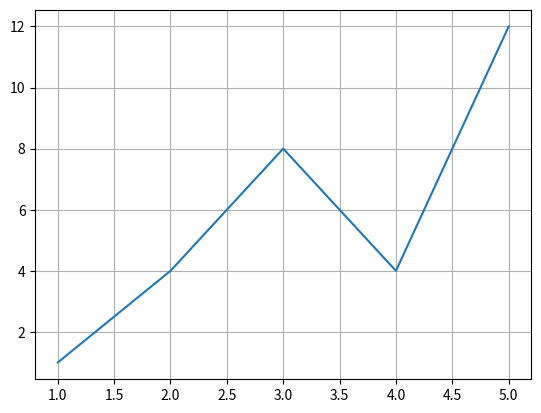

Reproduce this figure in Python.
#einfaches liniendiagramm mit MatPlotLib (Lib wurde installiert - siehe Class Note book)
#Jeweils ein Array für die x und y-Werte
#einfache Ausgabe der Graphik

import matplotlib.pyplot as plt
x = [1, 2, 3, 4, 5]
y= [1, 4, 8, 4, 12]

print(x, y)

plt.plot(x,y)
plt.grid(True)
plt.show()
